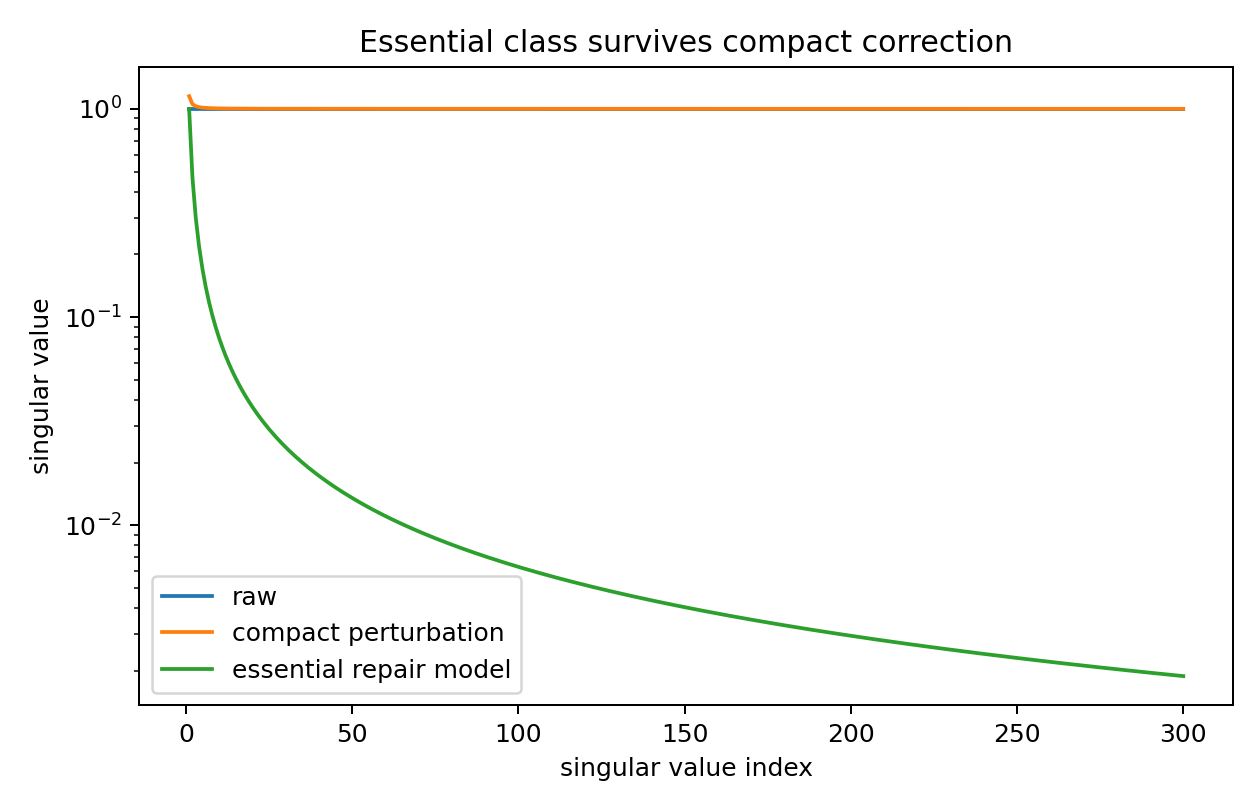

The table this chart was drawn from, first rows:
index, raw, compact_perturbation, essential_repair_model
1, 1.0, 1.15, 1.0
2, 1.0, 1.053, 0.4665
3, 1.0, 1.029, 0.2987
4, 1.0, 1.019, 0.2176
5, 1.0, 1.013, 0.1703
6, 1.0, 1.01, 0.1393
7, 1.0, 1.008, 0.1176
8, 1.0, 1.007, 0.1015
9, 1.0, 1.006, 0.08919
10, 1.0, 1.005, 0.07943
11, 1.0, 1.004, 0.07153
12, 1.0, 1.004, 0.065
13, 1.0, 1.003, 0.05952
14, 1.0, 1.003, 0.05486
15, 1.0, 1.003, 0.05085
16, 1.0, 1.002, 0.04737
17, 1.0, 1.002, 0.04431
18, 1.0, 1.002, 0.04161
19, 1.0, 1.002, 0.03921
20, 1.0, 1.002, 0.03706
21, 1.0, 1.002, 0.03512
22, 1.0, 1.001, 0.03337
23, 1.0, 1.001, 0.03178
24, 1.0, 1.001, 0.03032
25, 1.0, 1.001, 0.02899
26, 1.0, 1.001, 0.02777
27, 1.0, 1.001, 0.02664
28, 1.0, 1.001, 0.02559
29, 1.0, 1.001, 0.02462
30, 1.0, 1.001, 0.02372
31, 1.0, 1.001, 0.02288
32, 1.0, 1.001, 0.0221
33, 1.0, 1.001, 0.02136
34, 1.0, 1.001, 0.02067
35, 1.0, 1.001, 0.02002
36, 1.0, 1.001, 0.01941
37, 1.0, 1.001, 0.01884
38, 1.0, 1.001, 0.01829
39, 1.0, 1.001, 0.01778
40, 1.0, 1.001, 0.01729
41, 1.0, 1.001, 0.01682
42, 1.0, 1.001, 0.01638
43, 1.0, 1.001, 0.01597
44, 1.0, 1.001, 0.01557
45, 1.0, 1, 0.01519
46, 1.0, 1, 0.01482
47, 1.0, 1, 0.01448
48, 1.0, 1, 0.01415
49, 1.0, 1, 0.01383
50, 1.0, 1, 0.01352
51, 1.0, 1, 0.01323
52, 1.0, 1, 0.01295
53, 1.0, 1, 0.01269
54, 1.0, 1, 0.01243
55, 1.0, 1, 0.01218
56, 1.0, 1, 0.01194
57, 1.0, 1, 0.01171
58, 1.0, 1, 0.01149
59, 1.0, 1, 0.01127
60, 1.0, 1, 0.01107
... 240 more rows
